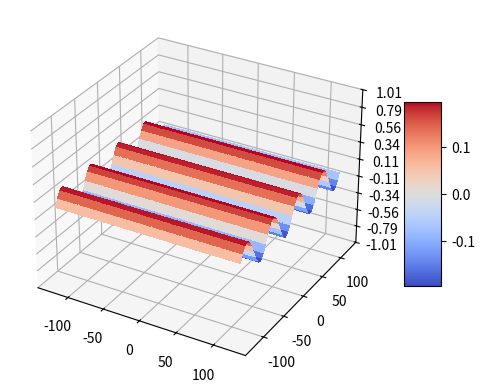
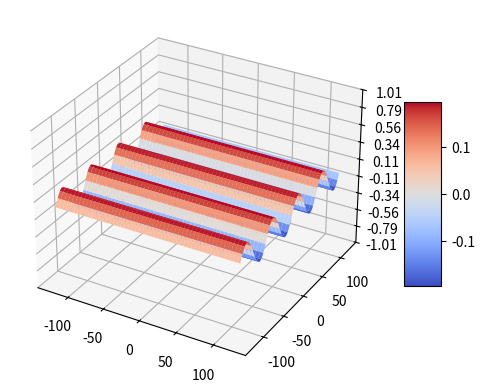

The matplotlib source for these figures, in order:
# matplotlib 3D绘图

# 3D 轴（属于 Axes3D 类）是通过将 projection="3d" 关键字参数传递给 Figure.add_subplot 来创建的：
from mpl_toolkits.mplot3d import axes3d
import matplotlib.pyplot as plt
import numpy as np

x = np.arange(100)
y = np.random.randint(0, 300, 100)
z = np.random.randint(0, 200, 100)


# 3D线图
def line_3d():
    # 线
    fig = plt.figure()
    ax = fig.add_subplot(projection='3d')

    # c颜色，marker：样式*雪花
    ax.plot(xs=x, ys=y, zs=z, c="y", marker="*")
    plt.show()


# 3D散点图
def scatter_3d():
    # 散点图
    fig = plt.figure()
    ax = fig.add_subplot(projection='3d')

    # s：marker标记的大小
    # c: 颜色  可为单个，可为序列
    # depthshade: 是否为散点标记着色以呈现深度外观。对 scatter() 的每次调用都将独立执行其深度着色。
    # marker：样式
    ax.scatter(xs=x, ys=y, zs=0, zdir='z', s=30, c="g", depthshade=True, cmap="jet", marker="^")
    plt.show()


def randrange(n, vmin, vmax):
    """
    Helper function to make an array of random numbers having shape (n, )
    with each number distributed Uniform(vmin, vmax).
    """
    return (vmax - vmin) * np.random.rand(n) + vmin


# 3D随机颜色散点图
def scatter_random_color_3d():
    # 随机颜色散点图
    fig = plt.figure()
    ax = fig.add_subplot(projection='3d')

    # c: 颜色 可为单个，可为序列
    # ‘b’ blue 蓝色、g’ green 绿色、‘r’ red 红色、‘c’ cyan 兰青色
    # ‘m’ magenta 紫色、‘y’ yellow 黄色、‘k’ black 黑色、‘w’white 白色
    colors = ['b', 'g', 'r', 'c', 'm', 'y', 'k', 'w']
    c = np.repeat(colors, 15)[:100]
    ax.scatter(xs=x, ys=y, zs=0, zdir='z', s=30, c=c, depthshade=True, cmap="jet", marker="^")
    plt.show()

    # demo示例
    # 设置种子以便重现随机值
    np.random.seed(19680801)
    fig = plt.figure()
    ax = fig.add_subplot(projection='3d')
    n = 100
    # 每一个样式，绘制n个随机点
    # 定义 x in [23, 32], y in [0, 100], z in [zlow, zhigh].
    for m, zlow, zhigh in [('o', -50, -25), ('^', -30, -5)]:
        xs = randrange(n, 23, 32)
        ys = randrange(n, 0, 100)
        zs = randrange(n, zlow, zhigh)
        ax.scatter(xs, ys, zs, marker=m)
    ax.set_xlabel('X Label')
    ax.set_ylabel('Y Label')
    ax.set_zlabel('Z Label')
    plt.show()


# 线框图
def wireframe_3d():
    fig = plt.figure()
    ax = fig.add_subplot(projection='3d')

    x = np.random.randint(-30, high=30, size=(50,)).reshape((25, 2))
    y = np.random.randint(-30, high=30, size=(50,)).reshape((25, 2))
    z = np.zeros(50).reshape((25, 2))

    # c: 颜色
    # ‘b’ blue 蓝色、g’ green 绿色、‘r’ red 红色、‘c’ cyan 兰青色
    # ‘m’ magenta 紫色、‘y’ yellow 黄色、‘k’ black 黑色、‘w’white 白色
    ax.plot_wireframe(x, y, z, color='m')
    plt.show()

    # demo示例
    fig = plt.figure()
    ax = fig.add_subplot(projection='3d')
    # 获取测试数据
    X, Y, Z = axes3d.get_test_data(0.05)
    # 绘制基本的线框图
    ax.plot_wireframe(X, Y, Z, color='c', rstride=10, cstride=10)
    plt.show()


# 曲面图，默认情况下，它将以纯色的阴影着色，但它也通过提供 cmap 参数支持颜色映射。
# rcount 和 ccount kwargs 都默认为 50，决定了每个方向使用的最大样本数。如果输入数据较大，则会将其下采样（通过切片）到这些点数。
# 为了最大限度地提高渲染速度，将 rstride 和 cstride 分别设置为行数减 1 和列数减 1 的除数。例如，给定 51 行，rstride 可以是 50 的任何除数。
# 同样，设置 rstride 和 cstride 等于 1（或 rcount 和 ccount 等于行数和列数）可以使用优化路径。
def surface_3d():
    # 3D 表面（颜色图）演示绘制使用冷暖色图着色的 3D 表面。通过使用 antialiased=False 使表面变得不透明。
    import matplotlib.pyplot as plt
    from matplotlib import cm
    from matplotlib.ticker import LinearLocator
    import numpy as np

    fig, ax = plt.subplots(subplot_kw={"projection": "3d"})

    # 构建数据
    # X = np.random.randint(-30, high=30, size=(50,)).reshape((25, 2))
    # Y = np.random.randint(-30, high=30, size=(50,)).reshape((25, 2))
    # Z = np.zeros(50).reshape((25, 2))

    X = np.arange(-125, 125, 1)
    Y = np.arange(-125, 125, 1)
    X, Y = np.meshgrid(X, Y)

    # R = np.arange(-10, 10, 0.25)

    # R = np.sqrt(X ** 2 + Y ** 2)
    Z = 1/5 * np.sin(Y/10)

    # 绘制曲面图
    # 绘制使用冷暖色图着色的 3D 表面。通过使用 antialiased=False 使表面变得不透明。
    surf = ax.plot_surface(X, Y, Z, cmap=cm.coolwarm,
                           linewidth=0, antialiased=False)

    # 定制z轴
    ax.set_zlim(-1.01, 1.01)
    ax.zaxis.set_major_locator(LinearLocator(10))
    # A StrMethodFormatter is used automatically
    ax.zaxis.set_major_formatter('{x:.02f}')

    # 添加一个颜色条形图展示颜色区间
    fig.colorbar(surf, shrink=0.5, aspect=5)
    plt.show()

    # 绘制曲面图
    # 绘制使用冷暖色图着色的 3D 表面。通过使用 antialiased=True 使表面变得透明。
    fig, ax = plt.subplots(subplot_kw={"projection": "3d"})
    surf = ax.plot_surface(X, Y, Z, cmap=cm.coolwarm,
                           linewidth=0, antialiased=True)
    # 定制z轴
    ax.set_zlim(-1.01, 1.01)
    ax.zaxis.set_major_locator(LinearLocator(10))
    # A StrMethodFormatter is used automatically
    ax.zaxis.set_major_formatter('{x:.02f}')
    # 添加一个颜色条形图展示颜色区间
    fig.colorbar(surf, shrink=0.5, aspect=5)
    plt.show()


# 三角曲面图
def tri_surface_3d():
    n_radii = 8
    n_angles = 36

    # 将半径和角度设为等差数组（省略半径r=0以消除重复）
    # start，stop，n，endpoint 默认endpoint为True，包含stop，为False不包含stop
    radii = np.linspace(0.125, 1.0, n_radii)
    angles = np.linspace(0, 2 * np.pi, n_angles, endpoint=False)[..., np.newaxis]

    # 将polar极坐标（半径、角度）转换为cartesian笛卡尔坐标（x、y）
    # （0，0）在此阶段手动添加，因此（x，y）平面中的点不会重复
    x = np.append(0, (radii * np.cos(angles)).flatten())
    y = np.append(0, (radii * np.sin(angles)).flatten())

    # 计算z以生成pringle surface普林格尔曲面
    z = np.sin(-x * y)

    ax = plt.figure().add_subplot(projection='3d')
    ax.plot_trisurf(x, y, z, linewidth=0.2, antialiased=True)
    plt.show()


# 3D线图
# line_3d()

# 3D散点图
# scatter_3d()

# 3D随机颜色散点图
# scatter_random_color_3d()

# 线框图
# wireframe_3d()

# 曲面图，默认情况下，它将以纯色的阴影着色，但它也通过提供 cmap 参数支持颜色映射。
surface_3d()

# 三角曲面图
# tri_surface_3d()